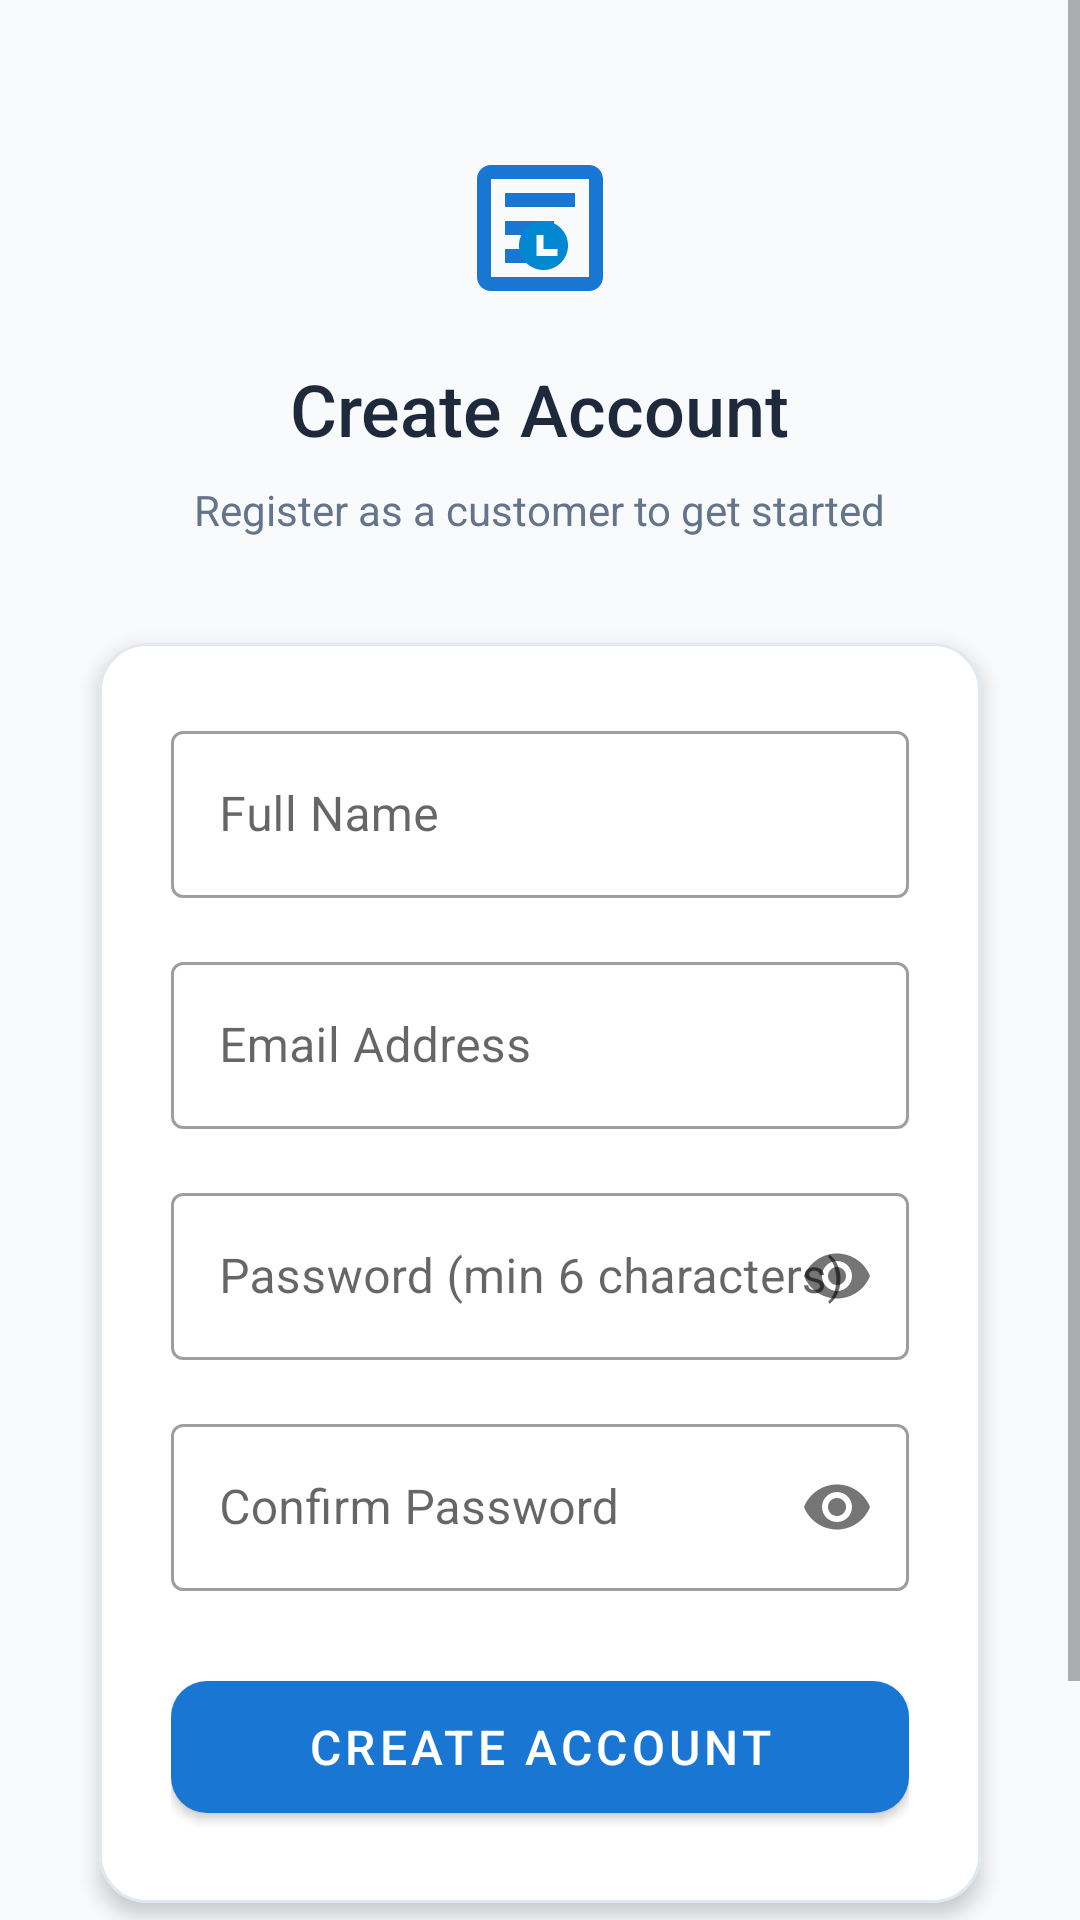

Layout XML and referenced resources for this Android screen:
<!-- AndroidManifest.xml: application theme Theme.QueueLess -->
<!-- res/layout/activity_register.xml -->
<?xml version="1.0" encoding="utf-8"?>
<ScrollView xmlns:android="http://schemas.android.com/apk/res/android"
    xmlns:app="http://schemas.android.com/apk/res-auto"
    android:layout_width="match_parent"
    android:layout_height="match_parent"
    android:background="@color/background"
    android:fillViewport="true">

    <androidx.constraintlayout.widget.ConstraintLayout
        android:layout_width="match_parent"
        android:layout_height="wrap_content"
        android:padding="@dimen/spacing_large">

        <ImageView
            android:id="@+id/ivRegisterLogo"
            android:layout_width="56dp"
            android:layout_height="56dp"
            android:layout_marginTop="@dimen/spacing_large"
            android:contentDescription="@string/app_name"
            android:src="@drawable/ic_queue_logo"
            app:layout_constraintEnd_toEndOf="parent"
            app:layout_constraintStart_toStartOf="parent"
            app:layout_constraintTop_toTopOf="parent" />

        <TextView
            android:id="@+id/tvRegisterTitle"
            android:layout_width="wrap_content"
            android:layout_height="wrap_content"
            android:layout_marginTop="@dimen/spacing_medium"
            android:fontFamily="sans-serif-medium"
            android:text="@string/register_title"
            android:textColor="@color/text_primary"
            android:textSize="@dimen/text_size_title"
            app:layout_constraintEnd_toEndOf="parent"
            app:layout_constraintStart_toStartOf="parent"
            app:layout_constraintTop_toBottomOf="@id/ivRegisterLogo" />

        <TextView
            android:id="@+id/tvRegisterSubtitle"
            android:layout_width="wrap_content"
            android:layout_height="wrap_content"
            android:layout_marginTop="@dimen/spacing_small"
            android:text="@string/register_subtitle"
            android:textColor="@color/text_secondary"
            android:textSize="@dimen/text_size_subtitle"
            app:layout_constraintEnd_toEndOf="parent"
            app:layout_constraintStart_toStartOf="parent"
            app:layout_constraintTop_toBottomOf="@id/tvRegisterTitle" />

        
        <com.google.android.material.card.MaterialCardView
            android:id="@+id/cardRegister"
            android:layout_width="match_parent"
            android:layout_height="wrap_content"
            android:layout_marginTop="@dimen/spacing_large"
            app:cardBackgroundColor="@color/card_background"
            app:cardCornerRadius="@dimen/card_corner_radius"
            app:cardElevation="@dimen/card_elevation"
            app:cardUseCompatPadding="true"
            app:layout_constraintEnd_toEndOf="parent"
            app:layout_constraintStart_toStartOf="parent"
            app:layout_constraintTop_toBottomOf="@id/tvRegisterSubtitle"
            app:strokeColor="@color/divider"
            app:strokeWidth="1dp">

            <LinearLayout
                android:layout_width="match_parent"
                android:layout_height="wrap_content"
                android:orientation="vertical"
                android:padding="@dimen/spacing_large">

                
                <com.google.android.material.textfield.TextInputLayout
                    android:id="@+id/tilName"
                    style="@style/Widget.MaterialComponents.TextInputLayout.OutlinedBox"
                    android:layout_width="match_parent"
                    android:layout_height="wrap_content"
                    android:hint="@string/hint_name">

                    <com.google.android.material.textfield.TextInputEditText
                        android:id="@+id/etName"
                        android:layout_width="match_parent"
                        android:layout_height="wrap_content"
                        android:inputType="textPersonName|textCapWords"
                        android:maxLines="1" />
                </com.google.android.material.textfield.TextInputLayout>

                
                <com.google.android.material.textfield.TextInputLayout
                    android:id="@+id/tilEmail"
                    style="@style/Widget.MaterialComponents.TextInputLayout.OutlinedBox"
                    android:layout_width="match_parent"
                    android:layout_height="wrap_content"
                    android:layout_marginTop="@dimen/spacing_medium"
                    android:hint="@string/hint_email">

                    <com.google.android.material.textfield.TextInputEditText
                        android:id="@+id/etEmail"
                        android:layout_width="match_parent"
                        android:layout_height="wrap_content"
                        android:inputType="textEmailAddress"
                        android:maxLines="1" />
                </com.google.android.material.textfield.TextInputLayout>

                
                <com.google.android.material.textfield.TextInputLayout
                    android:id="@+id/tilPassword"
                    style="@style/Widget.MaterialComponents.TextInputLayout.OutlinedBox"
                    android:layout_width="match_parent"
                    android:layout_height="wrap_content"
                    android:layout_marginTop="@dimen/spacing_medium"
                    android:hint="@string/hint_password"
                    app:passwordToggleEnabled="true">

                    <com.google.android.material.textfield.TextInputEditText
                        android:id="@+id/etPassword"
                        android:layout_width="match_parent"
                        android:layout_height="wrap_content"
                        android:inputType="textPassword"
                        android:maxLines="1" />
                </com.google.android.material.textfield.TextInputLayout>

                
                <com.google.android.material.textfield.TextInputLayout
                    android:id="@+id/tilConfirmPassword"
                    style="@style/Widget.MaterialComponents.TextInputLayout.OutlinedBox"
                    android:layout_width="match_parent"
                    android:layout_height="wrap_content"
                    android:layout_marginTop="@dimen/spacing_medium"
                    android:hint="@string/hint_confirm_password"
                    app:passwordToggleEnabled="true">

                    <com.google.android.material.textfield.TextInputEditText
                        android:id="@+id/etConfirmPassword"
                        android:layout_width="match_parent"
                        android:layout_height="wrap_content"
                        android:inputType="textPassword"
                        android:maxLines="1" />
                </com.google.android.material.textfield.TextInputLayout>

                
                <com.google.android.material.button.MaterialButton
                    android:id="@+id/btnRegister"
                    android:layout_width="match_parent"
                    android:layout_height="56dp"
                    android:layout_marginTop="@dimen/spacing_large"
                    android:text="@string/btn_register"
                    android:textSize="@dimen/text_size_body"
                    app:cornerRadius="@dimen/button_corner_radius" />

                
                <ProgressBar
                    android:id="@+id/pbRegister"
                    android:layout_width="wrap_content"
                    android:layout_height="wrap_content"
                    android:layout_gravity="center"
                    android:layout_marginTop="@dimen/spacing_medium"
                    android:indeterminateTint="@color/primary"
                    android:visibility="gone" />

            </LinearLayout>
        </com.google.android.material.card.MaterialCardView>

        
        <TextView
            android:id="@+id/tvGoToLogin"
            android:layout_width="wrap_content"
            android:layout_height="wrap_content"
            android:layout_marginTop="@dimen/spacing_large"
            android:padding="@dimen/spacing_small"
            android:text="@string/prompt_has_account"
            android:textColor="@color/primary"
            android:textSize="@dimen/text_size_body"
            app:layout_constraintEnd_toEndOf="parent"
            app:layout_constraintStart_toStartOf="parent"
            app:layout_constraintTop_toBottomOf="@id/cardRegister" />

    </androidx.constraintlayout.widget.ConstraintLayout>
</ScrollView>
<!-- resources referenced by this layout -->
<resources>
  <color name="background">#F8FAFC</color>
  <color name="card_background">#FFFFFF</color>
  <color name="divider">#E2E8F0</color>
  <color name="primary">#1976D2</color>
  <color name="text_primary">#1E293B</color>
  <color name="text_secondary">#64748B</color>
  <dimen name="button_corner_radius">12dp</dimen>
  <dimen name="card_corner_radius">16dp</dimen>
  <dimen name="card_elevation">4dp</dimen>
  <dimen name="spacing_large">24dp</dimen>
  <dimen name="spacing_medium">16dp</dimen>
  <dimen name="spacing_small">8dp</dimen>
  <dimen name="text_size_body">16sp</dimen>
  <dimen name="text_size_subtitle">14sp</dimen>
  <dimen name="text_size_title">24sp</dimen>
  <!-- drawable ic_queue_logo (drawable) -->
  <vector xmlns:android="http://schemas.android.com/apk/res/android"
      android:width="96dp"
      android:height="96dp"
      android:viewportWidth="24"
      android:viewportHeight="24">
    <path
        android:fillColor="@color/primary"
        android:pathData="M19,3H5C3.9,3 3,3.9 3,5v14c0,1.1 0.9,2 2,2h14c1.1,0 2,-0.9 2,-2V5C21,3.9 20.1,3 19,3zM19,19H5V5h14V19z"/>
    <path
        android:fillColor="@color/primary"
        android:pathData="M7,7h10v2H7zM7,11h7v2H7zM7,15h4v2H7z"/>
    <path
        android:fillColor="@color/accent"
        android:pathData="M16,14.5c0,-1.93 -1.57,-3.5 -3.5,-3.5S9,12.57 9,14.5s1.57,3.5 3.5,3.5 3.5,-1.57 3.5,-3.5zM12.5,13v2h2v1h-3v-3h1z"/>
  </vector>
  <string name="app_name">QueueLess</string>
  <string name="btn_register">Create Account</string>
  <string name="hint_confirm_password">Confirm Password</string>
  <string name="hint_email">Email Address</string>
  <string name="hint_name">Full Name</string>
  <string name="hint_password">Password (min 6 characters)</string>
  <string name="prompt_has_account">Already have an account? Sign In</string>
  <string name="register_subtitle">Register as a customer to get started</string>
  <string name="register_title">Create Account</string>
  <style name="Theme.QueueLess" parent="Theme.MaterialComponents.DayNight.NoActionBar">
          
          <item name="colorPrimary">@color/primary</item>
          <item name="colorPrimaryVariant">@color/primary_dark</item>
          <item name="colorOnPrimary">@color/white</item>
          
          <item name="colorSecondary">@color/accent</item>
          <item name="colorSecondaryVariant">@color/primary_dark</item>
          <item name="colorOnSecondary">@color/white</item>
          
          <item name="android:statusBarColor">@color/primary_dark</item>
          <item name="android:windowBackground">@color/background</item>
      </style>
  <color name="accent">#0288D1</color>
  <color name="primary_dark">#0D47A1</color>
  <color name="white">#FFFFFF</color>
</resources>
